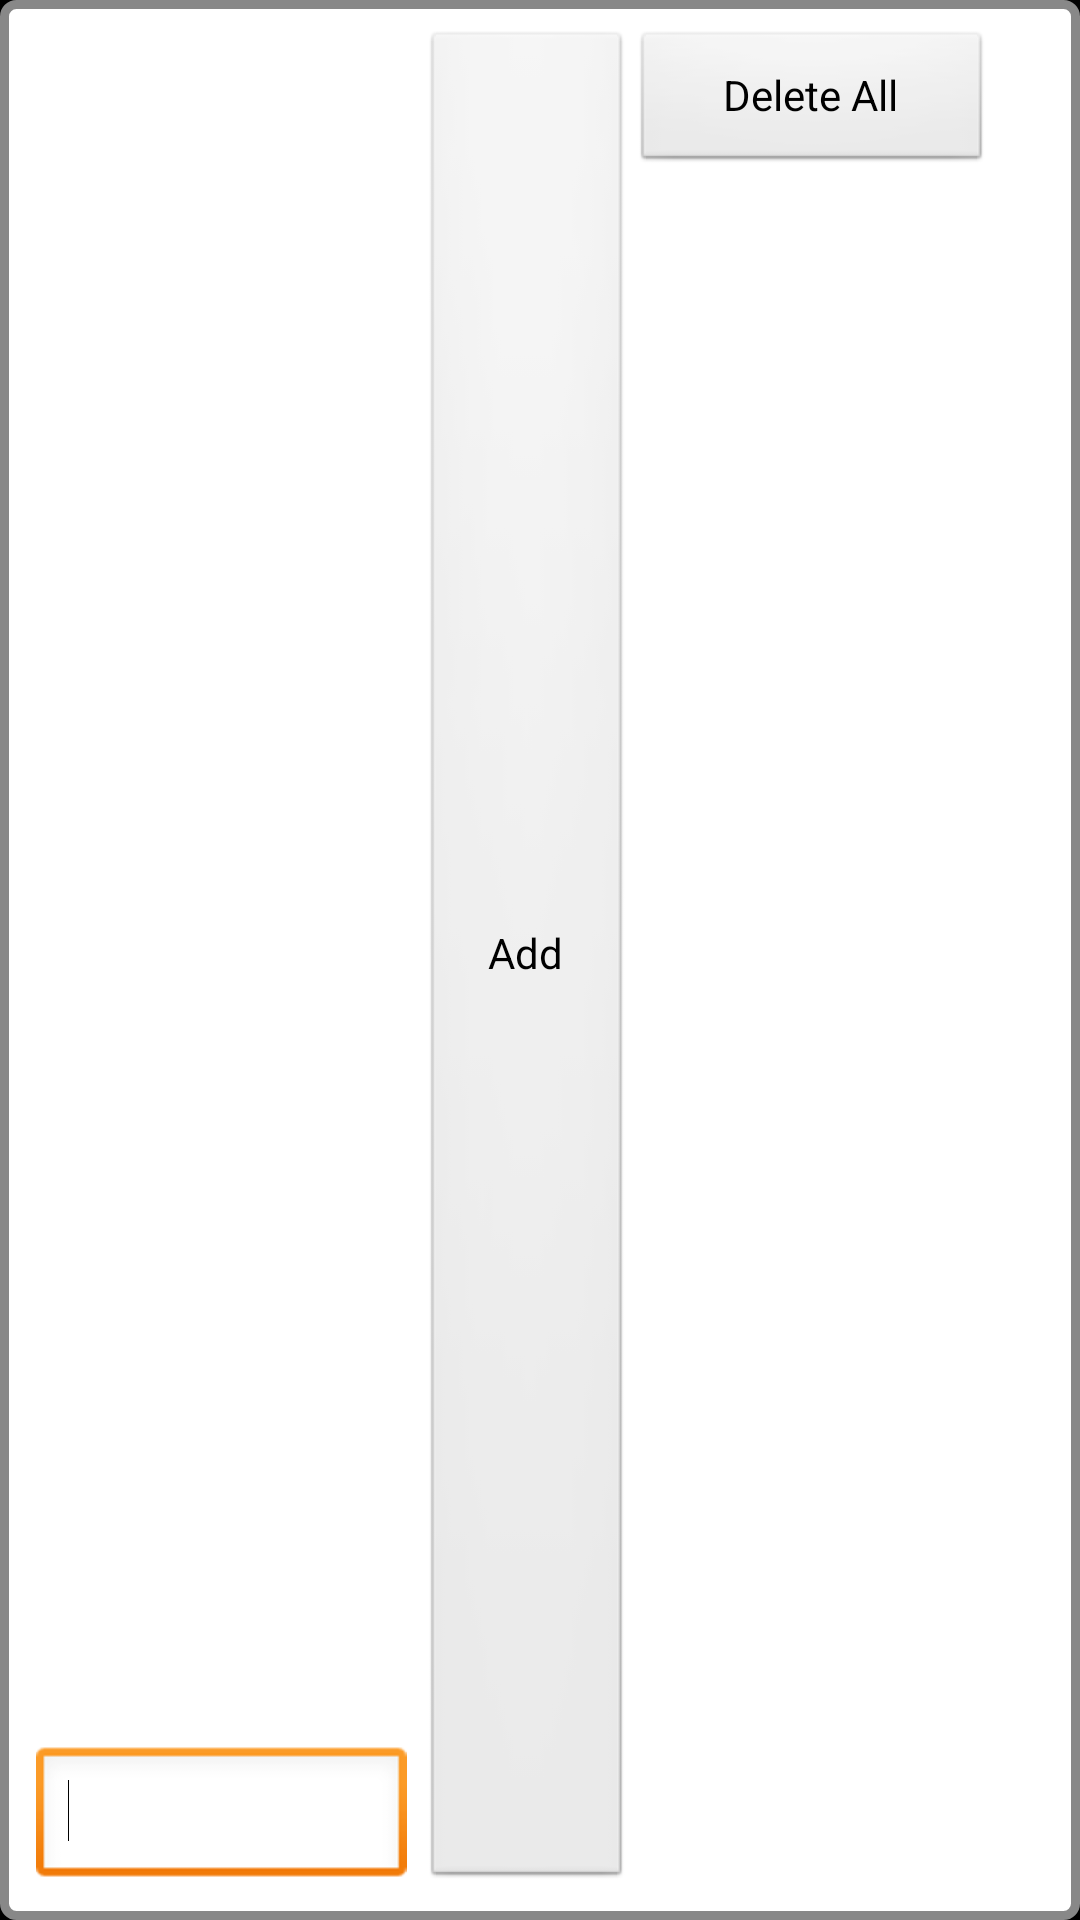

Reconstruct the res/layout file that produces this screen, plus the resources it refers to.
<!-- AndroidManifest.xml: application theme app_theme -->
<!-- res/layout/design_power_list_header.xml -->
<?xml version="1.0" encoding="utf-8"?>

<RelativeLayout xmlns:android="http://schemas.android.com/apk/res/android"
    android:layout_width="wrap_content"
    android:layout_height="50dp"
    android:layout_marginLeft="5dp"
    android:layout_marginRight="5dp"
    android:background="@drawable/list_item_bottom_border"
    android:orientation="horizontal" >

    <EditText
        android:id="@+id/power_value"
        android:layout_width="wrap_content"
        android:layout_height="wrap_content"
        android:layout_alignParentBottom="true"
        android:layout_marginBottom="5dp"
        android:layout_marginLeft="5dp"
        android:layout_marginRight="5dp"
        android:layout_marginTop="5dp"
        android:ems="7"
        android:focusable="true"
        android:imeOptions="actionDone"
        android:inputType="numberDecimal"
        android:singleLine="true"
        android:textSize="15dp"
        android:textStyle="bold" >

        <requestFocus />
    </EditText>

    <Button
        android:id="@+id/power_add_button"
        android:layout_width="70dp"
        android:layout_height="wrap_content"
        android:layout_alignParentBottom="true"
        android:layout_alignParentTop="true"
        android:layout_marginBottom="5dp"
        android:layout_marginTop="5dp"
        android:layout_toRightOf="@+id/power_value"
        android:text="@string/add_button_label"
        android:textColor="@color/button_label_black"
        android:textSize="14dp" />

    <Button
        android:id="@+id/delete_all_button"
        android:layout_width="120dp"
        android:layout_height="wrap_content"
        android:layout_marginBottom="5dp"
        android:layout_marginTop="5dp"
        android:layout_toRightOf="@+id/power_add_button"
        android:text="@string/delete_all_button_label"
        android:textColor="@color/button_label_black"
        android:textSize="14dp" />

</RelativeLayout>
<!-- resources referenced by this layout -->
<resources>
  <color name="button_label_black">#000000</color>
  <!-- drawable list_item_bottom_border (drawable) -->
  <?xml version="1.0" encoding="utf-8"?>
  
      <shape xmlns:android="http://schemas.android.com/apk/res/android">
      <stroke android:width="3dp" android:color="#888888" />
      <solid android:color="#ffffff" />
      <padding android:left="7dp" android:top="5dp"
              android:right="7dp" android:bottom="5dp" />
      <corners android:radius="4dp" />
  </shape>
  <string name="add_button_label">Add</string>
  <string name="delete_all_button_label">Delete All</string>
  <style name="app_theme" parent="android:Theme">
  	    <item name="android:windowTitleBackgroundStyle">@style/MyWindowTitleBackground</item>	    
  	   	<item name="android:windowTitleSize">40dip</item>
  	</style>
  <style name="MyWindowTitleBackground">
      	<item name="android:background">#444444</item>        
  	</style>
</resources>
